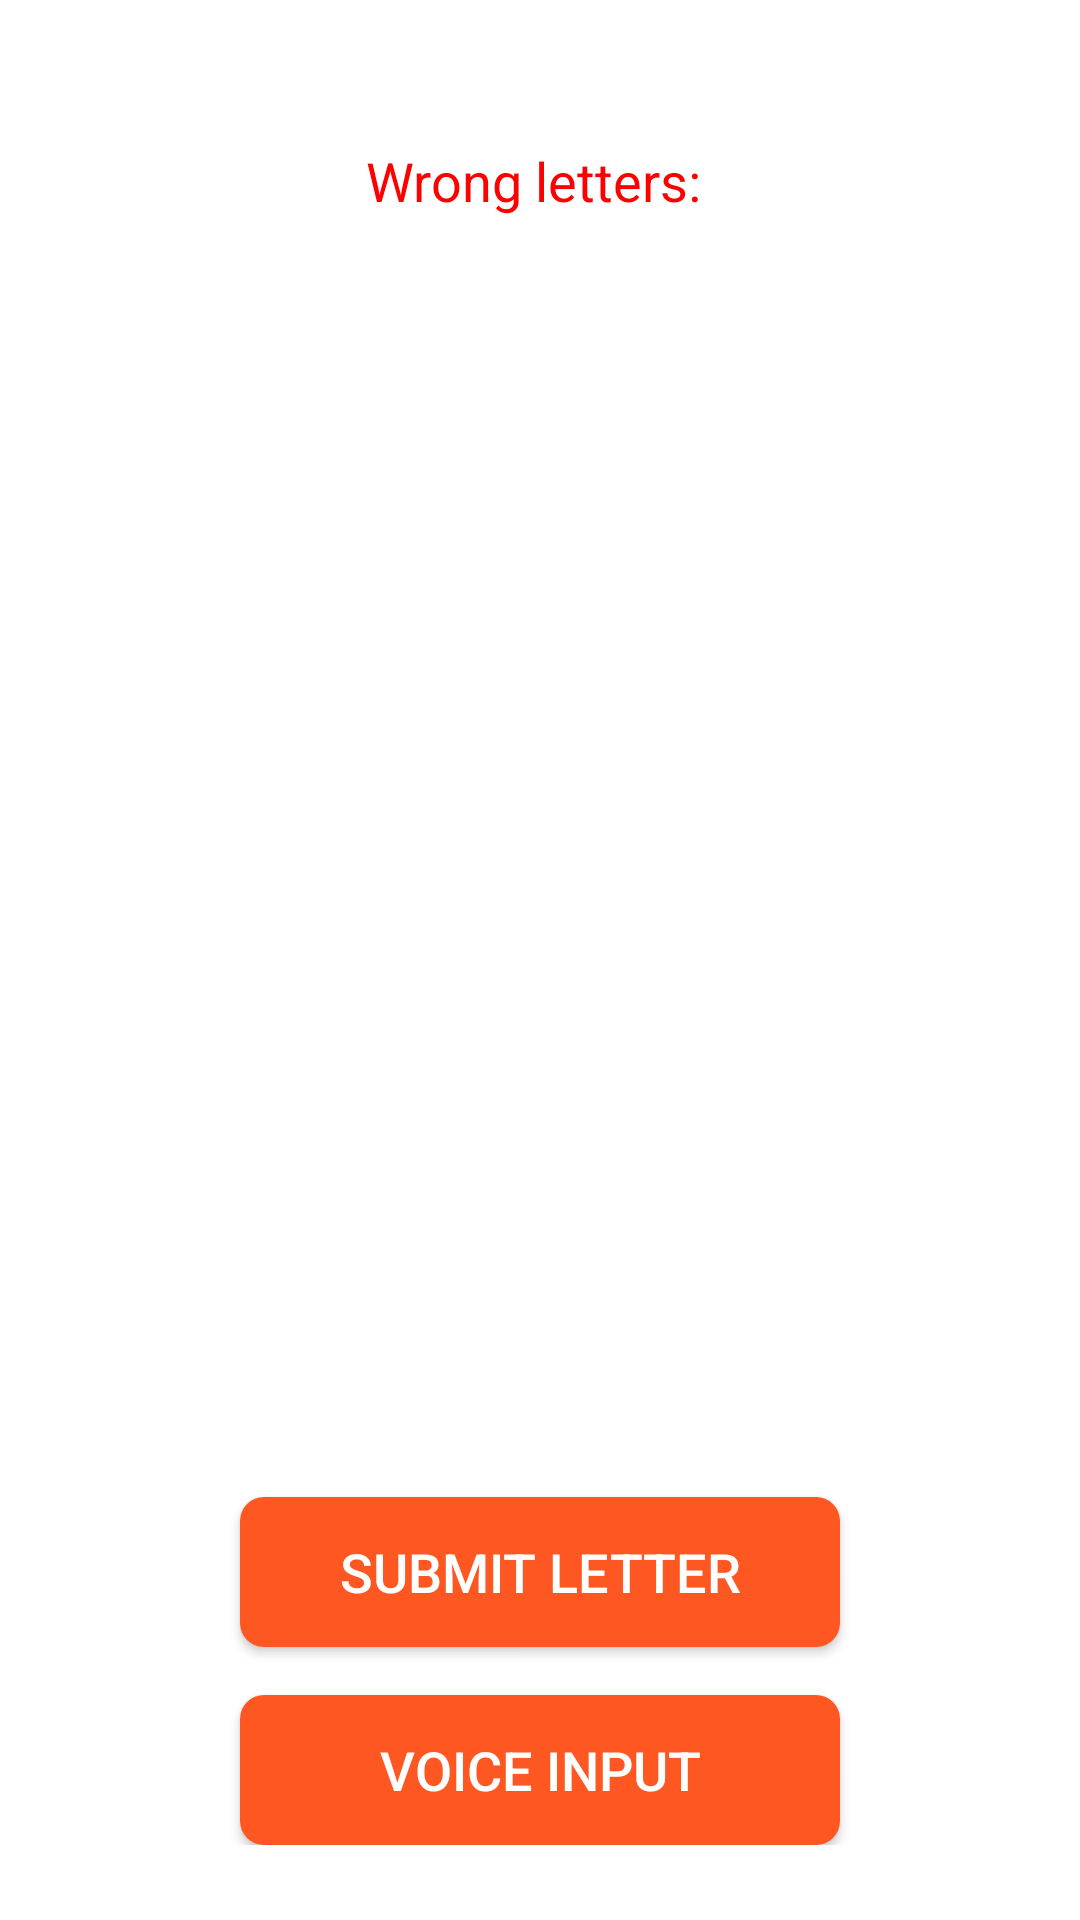

Layout XML and referenced resources for this Android screen:
<!-- AndroidManifest.xml: application theme AppTheme -->
<!-- res/layout/activity_game.xml -->
<?xml version="1.0" encoding="utf-8"?>
<RelativeLayout xmlns:android="http://schemas.android.com/apk/res/android"
    android:layout_width="match_parent"
    android:layout_height="match_parent"
    android:background="@android:color/white"
    android:padding="16dp">

    
    <FrameLayout
        android:id="@+id/hangman_drawing"
        android:layout_width="250dp"
        android:layout_height="300dp"
        android:layout_centerHorizontal="true"/>

    
    <TextView
        android:id="@+id/tv_word_display"
        android:layout_width="wrap_content"
        android:layout_height="wrap_content"
        android:layout_below="@id/hangman_drawing"
        android:layout_centerHorizontal="true"
        android:textSize="32sp"
        android:layout_marginTop="32dp"
        android:textColor="#000000"/>

    
    <LinearLayout
        android:layout_width="match_parent"
        android:layout_height="wrap_content"
        android:layout_below="@id/tv_word_display"
        android:layout_marginTop="32dp"
        android:orientation="vertical"
        android:gravity="center">

        <EditText
            android:id="@+id/et_letter_input"
            android:layout_width="100dp"
            android:layout_height="60dp"
            android:inputType="textCapCharacters"
            android:maxLength="1"
            android:textSize="24sp"
            android:gravity="center"
            android:background="@drawable/edittext_border"/>

        <Button
            android:id="@+id/btn_submit"
            android:layout_width="200dp"
            android:layout_height="50dp"
            android:text="Submit Letter"
            android:background="@drawable/button_style"
            android:textColor="#FFFFFF"
            android:layout_marginTop="16dp"
            android:textSize="18sp"/>

        <Button
            android:id="@+id/btn_voice_input"
            android:layout_width="200dp"
            android:layout_height="50dp"
            android:text="Voice Input"
            android:background="@drawable/button_style"
            android:textColor="#FFFFFF"
            android:layout_marginTop="16dp"
            android:textSize="18sp"/>
    </LinearLayout>

    
    <TextView
        android:id="@+id/tv_incorrect_letters"
        android:layout_width="wrap_content"
        android:layout_height="wrap_content"
        android:layout_centerHorizontal="true"
        android:layout_marginTop="32dp"
        android:text="Wrong letters: "
        android:textSize="18sp"
        android:textColor="#FF0000"/>

    
    <TextView
        android:id="@+id/tv_game_status"
        android:layout_width="wrap_content"
        android:layout_height="wrap_content"
        android:layout_below="@id/tv_incorrect_letters"
        android:layout_centerHorizontal="true"
        android:layout_marginTop="16dp"
        android:textSize="20sp"
        android:textStyle="bold"
        android:visibility="gone"/>
</RelativeLayout>
<!-- resources referenced by this layout -->
<resources>
  <!-- drawable button_style (drawable) -->
  <shape xmlns:android="http://schemas.android.com/apk/res/android"
      android:shape="rectangle">
      <corners android:radius="8dp"/>
      <solid android:color="#FF5722"/>  
      <padding android:left="16dp" android:right="16dp"/>
  </shape>
  <style name="AppTheme" parent="Theme.AppCompat.Light.NoActionBar">
          
          <item name="android:windowBackground">@drawable/splash_background</item>
      </style>
  <!-- drawable splash_background (drawable) -->
  <shape xmlns:android="http://schemas.android.com/apk/res/android">
      <solid android:color="@android:color/white"/>
  </shape>
</resources>
